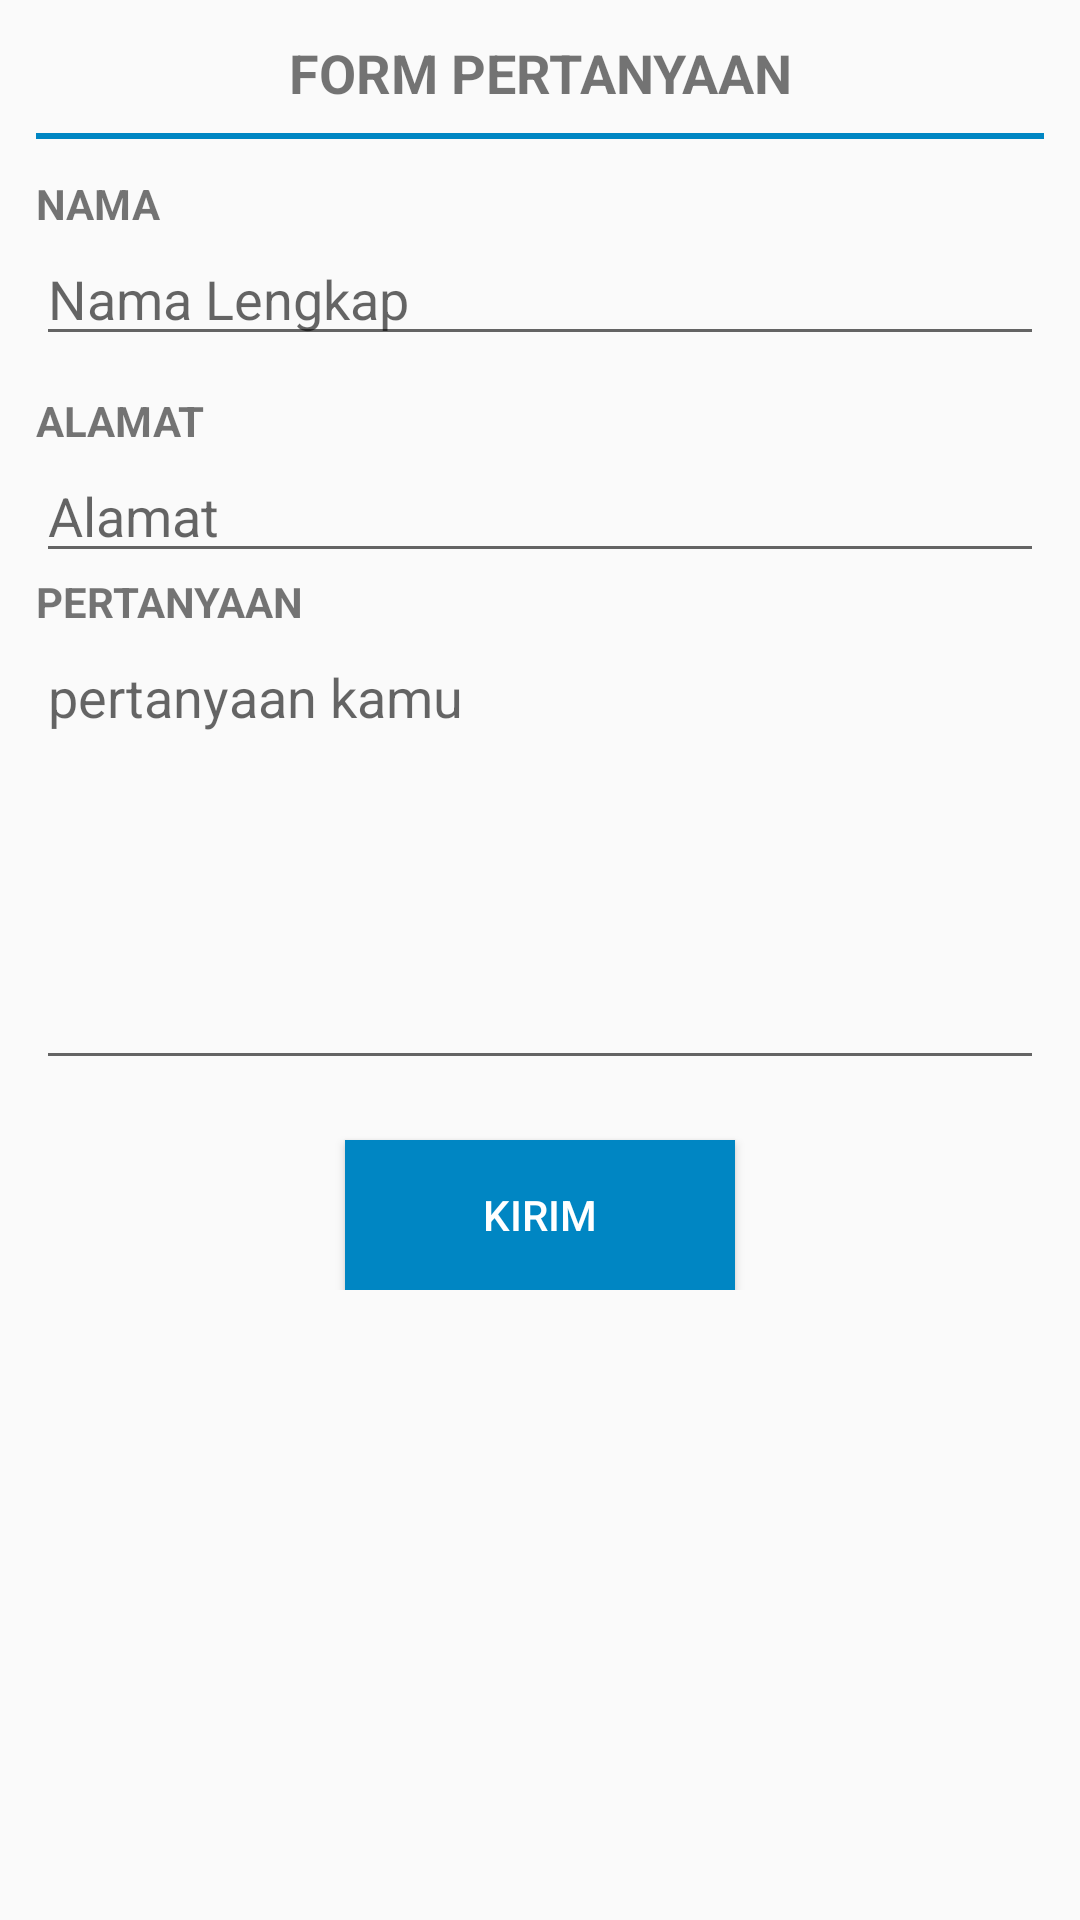

The Android layout XML behind this screen, and the referenced resources:
<!-- AndroidManifest.xml: application theme AppTheme -->
<!-- res/layout/activity_kontak.xml -->
<?xml version="1.0" encoding="utf-8"?>
<ScrollView xmlns:android="http://schemas.android.com/apk/res/android"
    xmlns:tools="http://schemas.android.com/tools"
    android:layout_width="match_parent"
    android:layout_height="match_parent"
    tools:context=".KontakActivity">

    <LinearLayout
        android:layout_width="match_parent"
        android:layout_height="match_parent"
        android:orientation="vertical"
        android:layout_margin="12dp">
        <TextView
            android:layout_width="match_parent"
            android:layout_height="wrap_content"
            android:text="FORM PERTANYAAN"
            android:gravity="center"
            android:textSize="18sp"
            android:textStyle="bold"/>
        <View
            android:layout_width="match_parent"
            android:layout_height="2dp"
            android:layout_marginTop="8dp"
            android:layout_marginBottom="12dp"
            android:background="@color/colorPrimaryDark"/>
        <LinearLayout
            android:layout_width="match_parent"
            android:layout_height="wrap_content"
            android:orientation="vertical"
            android:layout_marginBottom="12dp">
            <TextView
                android:layout_width="match_parent"
                android:layout_height="wrap_content"
                android:text="NAMA"
                android:textStyle="bold"/>
            <EditText
                android:layout_width="match_parent"
                android:layout_height="wrap_content"
                android:hint="Nama Lengkap"
                android:id="@+id/nama_rv"/>
        </LinearLayout>
        <LinearLayout
            android:layout_width="match_parent"
            android:layout_height="wrap_content"
            android:orientation="vertical">
            <TextView
                android:layout_width="match_parent"
                android:layout_height="wrap_content"
                android:text="ALAMAT"
                android:textStyle="bold"/>
            <EditText
                android:layout_width="match_parent"
                android:layout_height="wrap_content"
                android:hint="Alamat"
                android:id="@+id/alamat_rv"/>
        </LinearLayout>
        <LinearLayout
            android:layout_width="match_parent"
            android:layout_height="wrap_content"
            android:orientation="vertical">
            <TextView
                android:layout_width="match_parent"
                android:layout_height="wrap_content"
                android:text="PERTANYAAN"
                android:textStyle="bold"/>
            <EditText
                android:layout_width="match_parent"
                android:layout_height="150dp"
                android:gravity="top"
                android:hint="pertanyaan kamu"
                android:inputType="text|textMultiLine"
                android:id="@+id/pertanyaan_rv"/>
        </LinearLayout>
        <Button
            android:layout_marginTop="20dp"
            android:layout_gravity="center"
            android:layout_width="130dp"
            android:layout_height="50dp"
            android:background="@color/colorPrimaryDark"
            android:text="Kirim"
            android:id="@+id/kirim"
            android:textColor="@color/colorPrimary"/>
    </LinearLayout>

</ScrollView>
<!-- resources referenced by this layout -->
<resources>
  <color name="colorPrimary">#FFFF</color>
  <color name="colorPrimaryDark">#0086c3</color>
  <style name="AppTheme" parent="Theme.AppCompat.Light">
          
          <item name="colorPrimary">@color/colorPrimary</item>
          <item name="colorPrimaryDark">@color/colorPrimaryDark</item>
          <item name="colorAccent">@color/colorAccent</item>
          <item name="titleTextColor">#535353</item>
          <item name="android:textColorPrimary">#535353</item>
      </style>
  <color name="colorAccent">#D81B60</color>
</resources>
